Run: headless pygame with SDL's dummy video driver; simulated clock (each Clock.tick advances the game by its frame time, no real sleeping); random seed 0; keys injected as events and as key.get_pressed() state; no mouse input; restart key SPACE tapped at the start of phases 3 and 4.
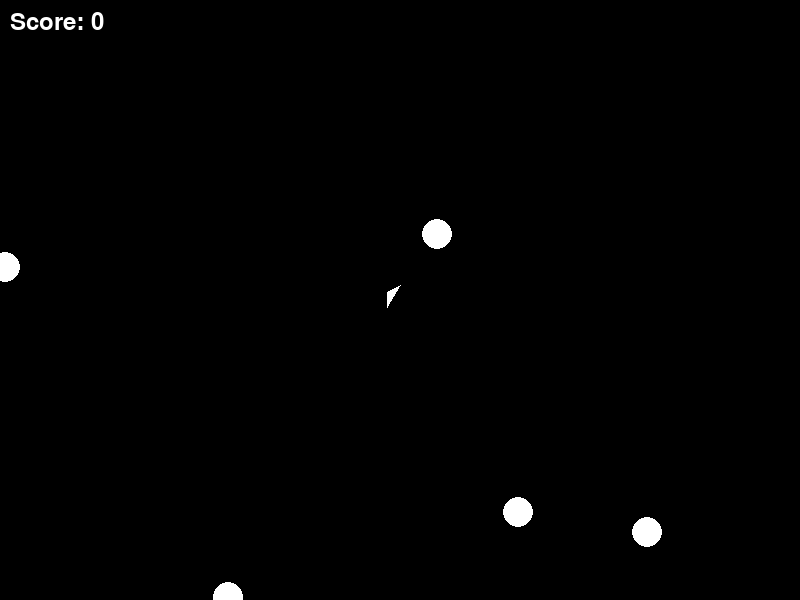
Frame 1 of 4 · flips 1–60 · no input
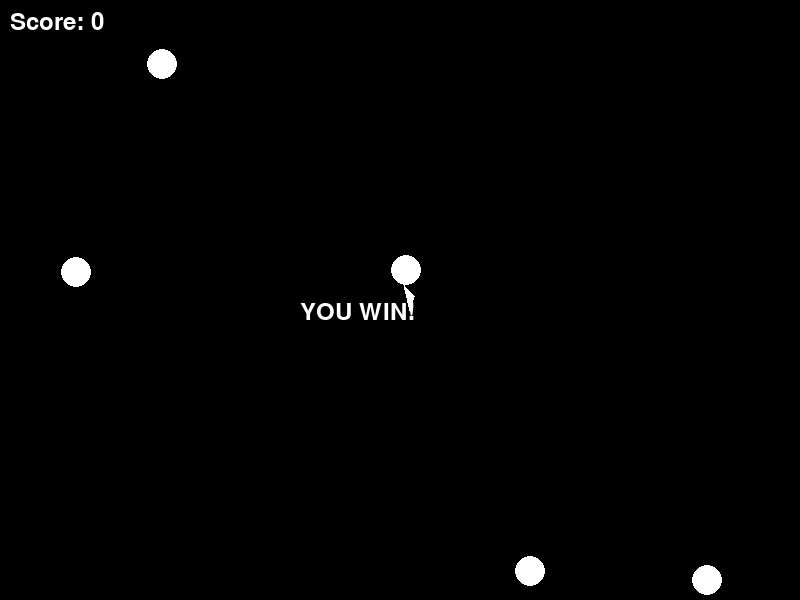
Frame 2 of 4 · flips 61–180 · tapped SPACE, RETURN · held RIGHT (→), D
Frame 3 of 4 · flips 181–300 · tapped SPACE · held DOWN (↓), S · screen unchanged from frame 2, image omitted
Frame 4 of 4 · flips 301–420 · tapped SPACE · held LEFT (←), A, UP (↑), W · screen unchanged from frame 3, image omitted

The pygame program that drew these frames:

#!/usr/bin/env python3
"""🎮 게임 009 - ASTEROIDS (애스터로이드)"""
import pygame
import random
import math
import sys

pygame.init()

SCREEN_WIDTH, SCREEN_HEIGHT = 800, 600
FPS = 60
WHITE, BLACK = (255,255,255), (0,0,0)

class Player:
    def __init__(self):
        self.x, self.y = SCREEN_WIDTH // 2, SCREEN_HEIGHT // 2
        self.angle = 0
        self.vel_x, self.vel_y = 0, 0
        self.bullets = []

    def rotate(self, angle):
        self.angle += angle

    def accelerate(self):
        self.vel_x += math.cos(self.angle) * 0.5
        self.vel_y += math.sin(self.angle) * 0.5
        speed = math.sqrt(self.vel_x**2 + self.vel_y**2)
        if speed > 5:
            self.vel_x = (self.vel_x / speed) * 5
            self.vel_y = (self.vel_y / speed) * 5

    def update(self):
        self.x += self.vel_x
        self.y += self.vel_y
        if self.x < 0: self.x = SCREEN_WIDTH
        if self.x > SCREEN_WIDTH: self.x = 0
        if self.y < 0: self.y = SCREEN_HEIGHT
        if self.y > SCREEN_HEIGHT: self.y = 0

    def shoot(self):
        bullet_x = self.x + math.cos(self.angle) * 20
        bullet_y = self.y + math.sin(self.angle) * 20
        bullet_vel_x = self.vel_x + math.cos(self.angle) * 7
        bullet_vel_y = self.vel_y + math.sin(self.angle) * 7
        self.bullets.append([bullet_x, bullet_y, bullet_vel_x, bullet_vel_y])

    def draw(self, screen):
        points = [(math.cos(self.angle - math.pi/2) * 15 + self.x,
                   math.sin(self.angle - math.pi/2) * 15 + self.y),
                  (math.cos(self.angle + math.pi*5/6) * 15 + self.x,
                   math.sin(self.angle + math.pi*5/6) * 15 + self.y),
                  (math.cos(self.angle - math.pi*5/6) * 15 + self.x,
                   math.sin(self.angle - math.pi*5/6) * 15 + self.y)]
        pygame.draw.polygon(screen, WHITE, points)
        for bullet in self.bullets:
            pygame.draw.circle(screen, WHITE, (int(bullet[0]), int(bullet[1])), 2)

class Asteroid:
    def __init__(self, x, y, size):
        self.x, self.y = x, y
        self.vel_x = random.uniform(-3, 3)
        self.vel_y = random.uniform(-3, 3)
        self.size = size

    def update(self):
        self.x += self.vel_x
        self.y += self.vel_y
        if self.x < 0: self.x = SCREEN_WIDTH
        if self.x > SCREEN_WIDTH: self.x = 0
        if self.y < 0: self.y = SCREEN_HEIGHT
        if self.y > SCREEN_HEIGHT: self.y = 0

    def draw(self, screen):
        pygame.draw.circle(screen, WHITE, (int(self.x), int(self.y)), self.size)

class AsteroidsGame:
    def __init__(self):
        self.screen = pygame.display.set_mode((SCREEN_WIDTH, SCREEN_HEIGHT))
        pygame.display.set_caption("🎮 ASTEROIDS - 게임 009")
        self.clock = pygame.time.Clock()
        self.font = pygame.font.Font(None, 36)

        self.player = Player()
        self.asteroids = [Asteroid(random.randint(0, SCREEN_WIDTH), random.randint(0, SCREEN_HEIGHT), 15) for _ in range(5)]
        self.score = 0
        self.running = True
        self.game_over = False

    def handle_events(self):
        for event in pygame.event.get():
            if event.type == pygame.QUIT or (event.type == pygame.KEYDOWN and event.key == pygame.K_ESCAPE):
                self.running = False

    def update(self):
        if self.game_over:
            return

        keys = pygame.key.get_pressed()
        if keys[pygame.K_LEFT]:
            self.player.rotate(-0.1)
        if keys[pygame.K_RIGHT]:
            self.player.rotate(0.1)
        if keys[pygame.K_UP]:
            self.player.accelerate()
        if keys[pygame.K_SPACE]:
            self.player.shoot()

        self.player.update()

        for bullet in self.player.bullets[:]:
            bullet[0] += bullet[2]
            bullet[1] += bullet[3]
            if bullet[0] < 0 or bullet[0] > SCREEN_WIDTH or bullet[1] < 0 or bullet[1] > SCREEN_HEIGHT:
                self.player.bullets.remove(bullet)

        for asteroid in self.asteroids[:]:
            asteroid.update()
            for bullet in self.player.bullets[:]:
                dist = math.sqrt((asteroid.x - bullet[0])**2 + (asteroid.y - bullet[1])**2)
                if dist < asteroid.size:
                    self.asteroids.remove(asteroid)
                    self.player.bullets.remove(bullet)
                    self.score += 10
                    break

            dist = math.sqrt((self.player.x - asteroid.x)**2 + (self.player.y - asteroid.y)**2)
            if dist < asteroid.size + 15:
                self.game_over = True

        if not self.asteroids:
            self.game_over = True

    def draw(self):
        self.screen.fill(BLACK)
        self.player.draw(self.screen)
        for asteroid in self.asteroids:
            asteroid.draw(self.screen)

        score_text = self.font.render(f"Score: {self.score}", True, WHITE)
        self.screen.blit(score_text, (10, 10))

        if self.game_over:
            text = self.font.render("GAME OVER" if not self.asteroids else "YOU WIN!", True, WHITE)
            self.screen.blit(text, (SCREEN_WIDTH // 2 - 100, SCREEN_HEIGHT // 2))

        pygame.display.flip()

    def run(self):
        while self.running:
            self.handle_events()
            self.update()
            self.draw()
            self.clock.tick(FPS)
        pygame.quit()

if __name__ == "__main__":
    AsteroidsGame().run()
